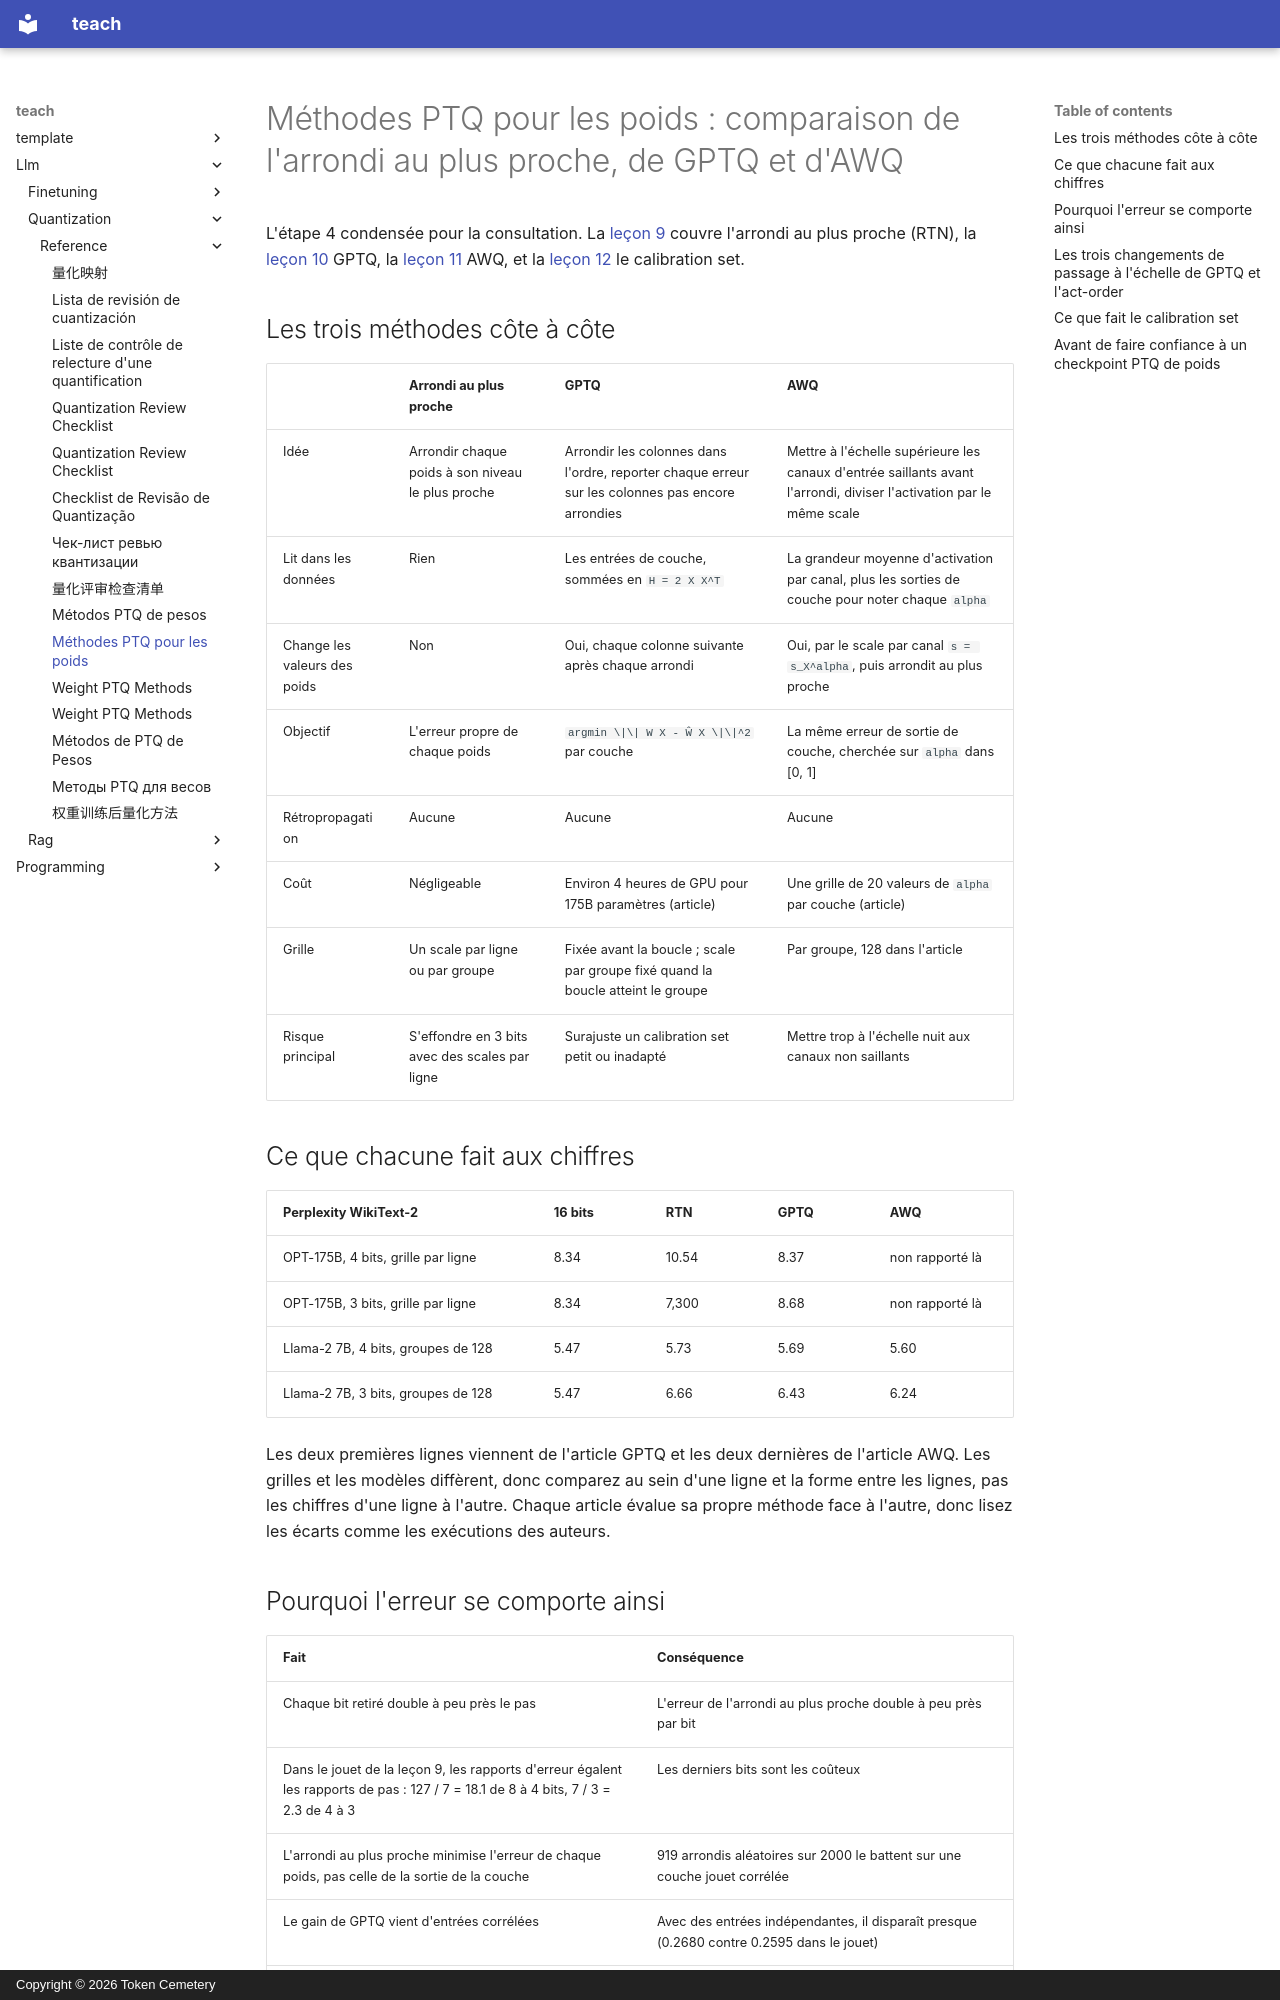

repository: TokenCemetery/teach · page: llm/quantization/reference/weight-ptq-methods.fr/index.html · generator: mkdocs · copyright: Copyright © 2026 Token Cemetery

---
title: "Méthodes PTQ pour les poids"
description: "Arrondi au plus proche, GPTQ et AWQ côte à côte, et ce que fait le calibration set"
type: reference
---

# Méthodes PTQ pour les poids : comparaison de l'arrondi au plus proche, de GPTQ et d'AWQ

L'étape 4 condensée pour la consultation. La [leçon 9](../lessons/0009-round-to-nearest.md) couvre l'arrondi au plus proche (RTN), la [leçon 10](../lessons/0010-gptq.md) GPTQ, la [leçon 11](../lessons/0011-awq.md) AWQ, et la [leçon 12](../lessons/0012-the-calibration-set.md) le calibration set.

## Les trois méthodes côte à côte

| | Arrondi au plus proche | GPTQ | AWQ |
|---|---|---|---|
| Idée | Arrondir chaque poids à son niveau le plus proche | Arrondir les colonnes dans l'ordre, reporter chaque erreur sur les colonnes pas encore arrondies | Mettre à l'échelle supérieure les canaux d'entrée saillants avant l'arrondi, diviser l'activation par le même scale |
| Lit dans les données | Rien | Les entrées de couche, sommées en `H = 2 X X^T` | La grandeur moyenne d'activation par canal, plus les sorties de couche pour noter chaque `alpha` |
| Change les valeurs des poids | Non | Oui, chaque colonne suivante après chaque arrondi | Oui, par le scale par canal `s = s_X^alpha`, puis arrondit au plus proche |
| Objectif | L'erreur propre de chaque poids | `argmin \|\| W X - Ŵ X \|\|^2` par couche | La même erreur de sortie de couche, cherchée sur `alpha` dans [0, 1] |
| Rétropropagation | Aucune | Aucune | Aucune |
| Coût | Négligeable | Environ 4 heures de GPU pour 175B paramètres (article) | Une grille de 20 valeurs de `alpha` par couche (article) |
| Grille | Un scale par ligne ou par groupe | Fixée avant la boucle ; scale par groupe fixé quand la boucle atteint le groupe | Par groupe, 128 dans l'article |
| Risque principal | S'effondre en 3 bits avec des scales par ligne | Surajuste un calibration set petit ou inadapté | Mettre trop à l'échelle nuit aux canaux non saillants |

## Ce que chacune fait aux chiffres

| Perplexity WikiText-2 | 16 bits | RTN | GPTQ | AWQ |
|---|---|---|---|---|
| OPT-175B, 4 bits, grille par ligne | 8.34 | 10.54 | 8.37 | non rapporté là |
| OPT-175B, 3 bits, grille par ligne | 8.34 | 7,300 | 8.68 | non rapporté là |
| Llama-2 7B, 4 bits, groupes de 128 | 5.47 | 5.73 | 5.69 | 5.60 |
| Llama-2 7B, 3 bits, groupes de 128 | 5.47 | 6.66 | 6.43 | 6.24 |

Les deux premières lignes viennent de l'article GPTQ et les deux dernières de l'article AWQ. Les grilles et les modèles diffèrent, donc comparez au sein d'une ligne et la forme entre les lignes, pas les chiffres d'une ligne à l'autre. Chaque article évalue sa propre méthode face à l'autre, donc lisez les écarts comme les exécutions des auteurs.
